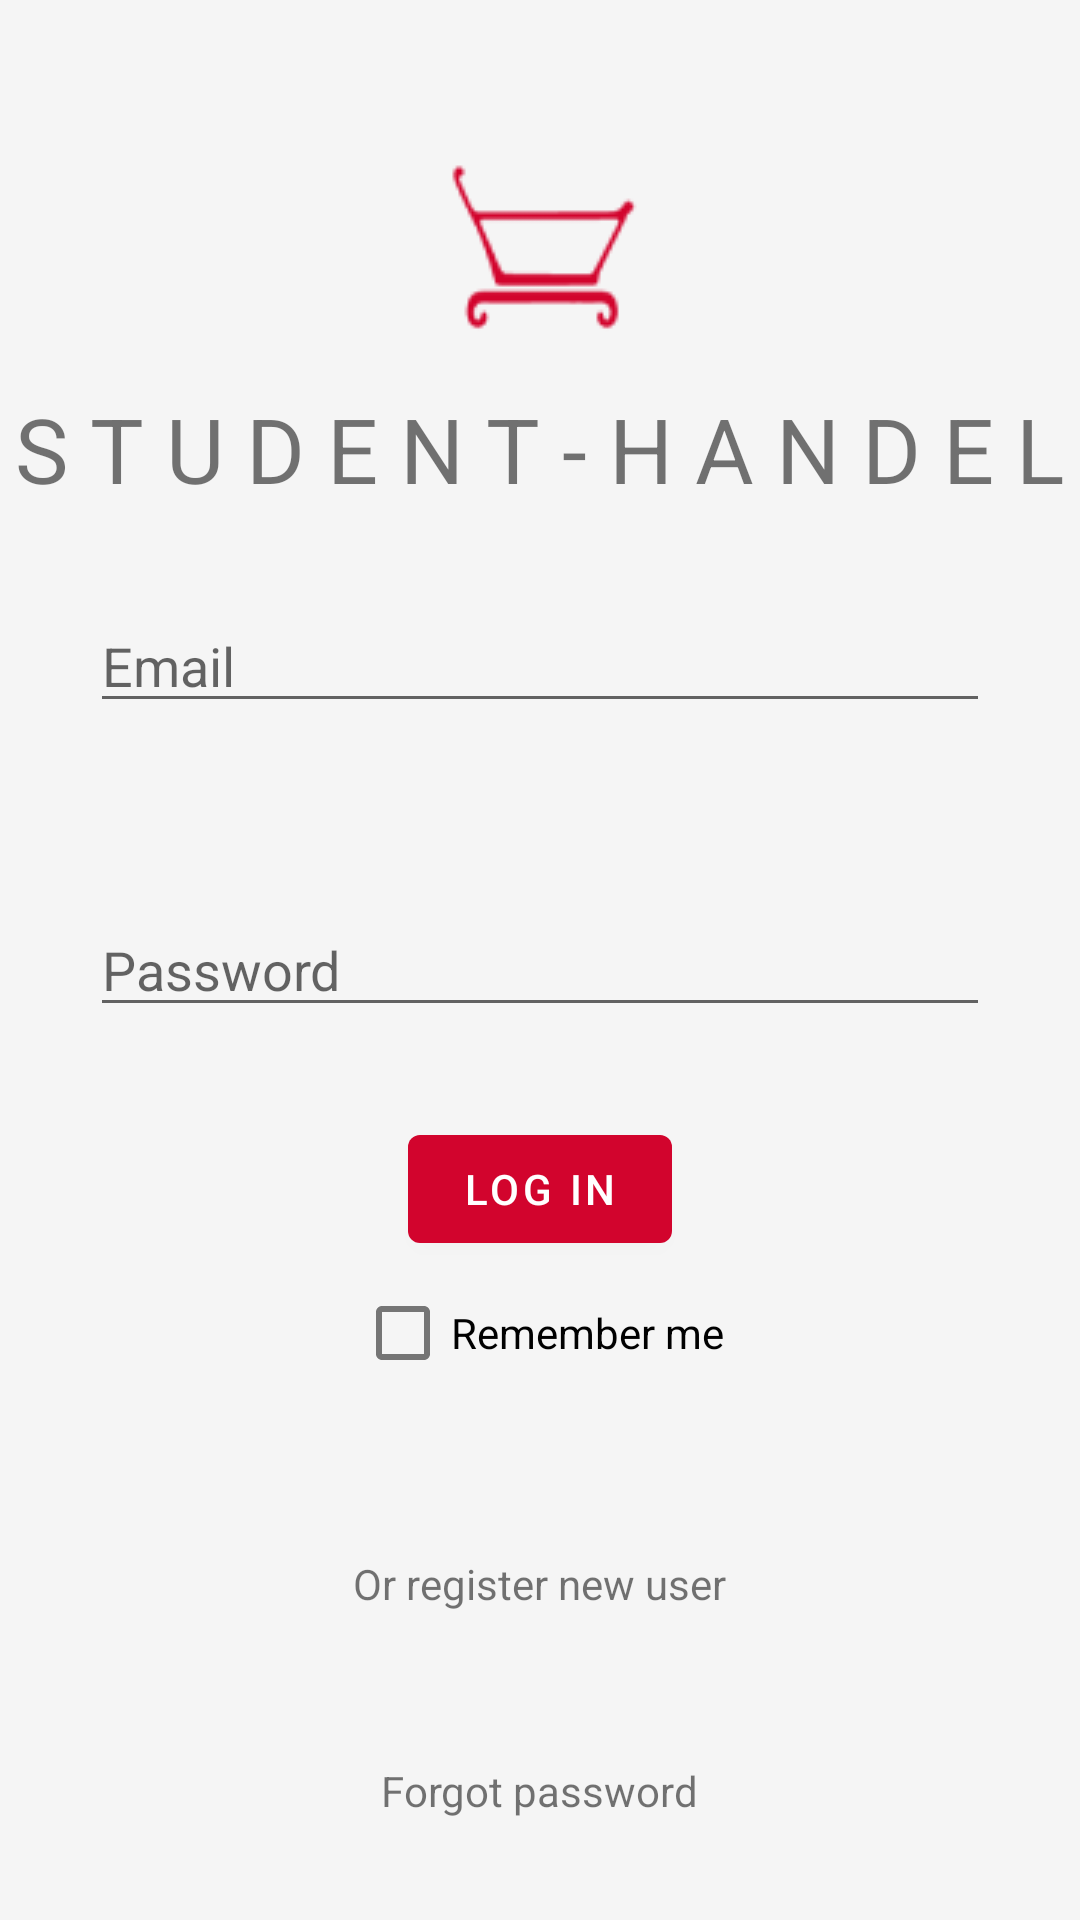

Layout XML and referenced resources for this Android screen:
<!-- AndroidManifest.xml: application theme Theme.Adatest -->
<!-- res/layout/activity_main.xml -->
<LinearLayout
    xmlns:android="http://schemas.android.com/apk/res/android"
    xmlns:app="http://schemas.android.com/apk/res-auto"
    xmlns:tools="http://schemas.android.com/tools"
    android:layout_width="match_parent"
    android:layout_height="match_parent"
    android:orientation="vertical"
    android:background="#F5F5F5"
    tools:context=".MainActivity"
    android:gravity="center">


        <ImageView
            android:layout_width="wrap_content"
            android:layout_height="wrap_content"
                android:background="@drawable/shoppingcartpartred96"></ImageView>
        <TextView
            android:layout_width="wrap_content"
            android:layout_height="wrap_content"
            android:text="S T U D E N T - H A N D E L"
            android:layout_gravity="center"
            android:textSize="30dp"
            app:layout_constraintBottom_toBottomOf="parent"
            app:layout_constraintEnd_toEndOf="parent"
            app:layout_constraintStart_toStartOf="parent"
            android:id="@+id/titleId"
            app:layout_constraintTop_toTopOf="parent" />
        <EditText
            android:layout_width="300dp"
            android:layout_height="wrap_content"
            android:hint="@string/login_name"
            android:id="@+id/loginName"
            android:digits="abcdefghijklmnopqrstuvwxyzABCDEFGHIJKLMNOPQRSTUVWXYZ1234567890@."
            android:layout_margin="30dp"/>
        <EditText
            android:layout_width="300dp"
            android:layout_height="wrap_content"
            android:hint="@string/login_pass"
            android:inputType="textPassword"
            android:id="@+id/loginPass"
            android:layout_margin="30dp"/>

        <Button
            android:layout_width="wrap_content"
            android:layout_height="wrap_content"
            android:layout_gravity="center"
            android:digits="abcdefghijklmnopqrstuvwxyzABCDEFGHIJKLMNOPQRSTUVWXYZ1234567890"
            android:text="@string/login_knapp"
            android:id="@+id/enterButton"
            />
        <CheckBox
            android:layout_width="wrap_content"
            android:layout_height="wrap_content"
            android:text="@string/login_remember"
            android:id="@+id/checkbox">
        </CheckBox>
        <TextView
            android:layout_width="wrap_content"
            android:layout_height="wrap_content"
            android:text="@string/login_register"
            android:layout_margin="50dp"
            android:id="@+id/register_button"
            />
        <TextView
            android:layout_width="wrap_content"
            android:layout_height="wrap_content"
            android:text="@string/forgot"
            android:id="@+id/forgot_button"
            />

</LinearLayout>
<!-- resources referenced by this layout -->
<resources>
  <!-- drawable shoppingcartpartred96: png bitmap (drawable-v24, 1537 bytes) -->
  <string name="forgot">Forgot password</string>
  <string name="login_knapp">Log in</string>
  <string name="login_name">Email</string>
  <string name="login_pass">Password</string>
  <string name="login_register">Or register new user</string>
  <string name="login_remember">Remember me</string>
  <style name="Theme.Adatest" parent="Theme.MaterialComponents.DayNight.NoActionBar">
          
          <item name="colorPrimary">#D2042D</item>
          <item name="colorPrimaryVariant">@color/purple_700</item>
          <item name="colorOnPrimary">@color/white</item>
          
          <item name="colorSecondary">@color/teal_200</item>
          <item name="colorSecondaryVariant">@color/teal_700</item>
          <item name="colorOnSecondary">@color/black</item>
          
          <item name="android:statusBarColor" tools:targetApi="l">?attr/colorPrimaryVariant</item>
          
      </style>
  <color name="purple_700">#FF3700B3</color>
  <color name="white">#FFFFFFFF</color>
  <color name="teal_200">#FF03DAC5</color>
  <color name="teal_700">#FF018786</color>
  <color name="black">#FF000000</color>
</resources>
